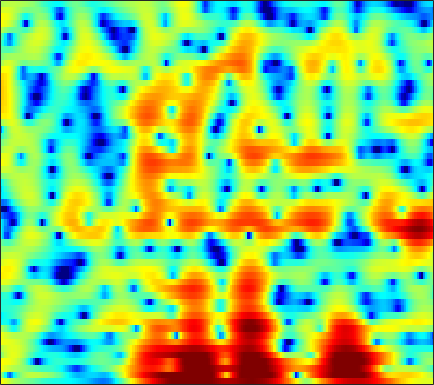

The file beside this chart, header and first rows:
4.7184, 4.2198, 3.5701, 2.9488, 2.5162, 1.9933, 1.5415, 1.2494, 0.89257, 0.58351, 0.29764, 0.084421, -0.21215, -0.52384, -0.77314, -1.1264, -1.5103, -1.8172, -2.2021, -2.5756, -2.9068, -3.1461, -3.3972, -3.6007
1.337, -0.785, -4.375, -8.833, -10.73, -8.06, -4.748, -2.91, -1.137, 0.1018, 0.9682, 1.433, 1.864, 2.128, 2.235, 2.276, 2.229, 2.14, 1.967, 1.739, 1.453, 1.211, 0.8509, 0.4285
4.474, 3.938, 3.291, 2.745, 2.405, 2.039, 1.739, 1.54, 1.271, 0.9744, 0.629, 0.3337, -0.09692, -0.5691, -0.9141, -1.357, -1.752, -1.99, -2.229, -2.389, -2.489, -2.555, -2.647, -2.792
4.754, 4.608, 4.428, 4.219, 4.033, 3.714, 3.29, 2.888, 2.208, 1.331, 0.2047, -0.8403, -2.576, -4.853, -7.102, -11.25, -17.83, -20.17, -13.87, -9.723, -7.207, -5.91, -4.696, -3.891
-0.07444, 1.185, 2.384, 3.164, 3.529, 3.769, 3.755, 3.601, 3.21, 2.618, 1.84, 1.148, 0.09711, -1.042, -1.888, -2.906, -3.707, -4.097, -4.322, -4.264, -4.064, -3.901, -3.715, -3.609
1.879, 2.371, 2.924, 3.319, 3.508, 3.616, 3.564, 3.429, 3.128, 2.699, 2.148, 1.664, 0.9379, 0.1196, -0.5226, -1.409, -2.327, -3.035, -3.985, -4.909, -5.771, -6.356, -6.977, -7.404
4.258, 4.126, 3.968, 3.811, 3.686, 3.499, 3.275, 3.072, 2.754, 2.363, 1.885, 1.458, 0.7886, -0.03532, -0.753, -1.86, -3.192, -4.377, -6.292, -8.742, -12.05, -15.41, -21.44, -21.6
4.182, 3.763, 3.236, 2.76, 2.459, 2.141, 1.937, 1.865, 1.829, 1.829, 1.804, 1.745, 1.556, 1.197, 0.7965, 0.07807, -0.8382, -1.668, -2.964, -4.452, -6.016, -7.118, -8.23, -8.718
1.589, 0.9202, -0.1309, -1.441, -2.574, -4.001, -4.489, -3.861, -2.196, -0.4129, 1.066, 1.914, 2.751, 3.256, 3.429, 3.403, 3.116, 2.755, 2.105, 1.296, 0.3412, -0.4637, -1.61, -2.814
-4.925, -4.248, -4.13, -4.852, -5.917, -7.743, -8.617, -7.396, -4.475, -1.793, 0.3403, 1.553, 2.762, 3.62, 4.055, 4.372, 4.41, 4.27, 3.872, 3.234, 2.346, 1.486, 0.06266, -1.793
-5.352, -4.748, -4.129, -3.679, -3.408, -3.064, -2.614, -2.17, -1.423, -0.5681, 0.3003, 0.9419, 1.679, 2.261, 2.602, 2.925, 3.081, 3.078, 2.91, 2.56, 2.04, 1.545, 0.7442, -0.1899
-3.463, -3.433, -3.332, -3.188, -3.054, -2.831, -2.55, -2.279, -1.839, -1.312, -0.7383, -0.2813, 0.3513, 0.9346, 1.311, 1.719, 2.016, 2.162, 2.242, 2.194, 2.029, 1.834, 1.489, 1.075
-3.687, -3.632, -3.644, -3.799, -3.984, -4.299, -4.558, -4.644, -4.476, -3.887, -2.992, -2.235, -1.202, -0.2282, 0.4259, 1.15, 1.7, 2.006, 2.288, 2.432, 2.441, 2.378, 2.215, 1.985
-3.698, -3.195, -3.067, -3.532, -4.31, -6.049, -8.958, -12.38, -17.05, -12.28, -7.306, -4.729, -2.282, -0.5504, 0.438, 1.446, 2.159, 2.529, 2.838, 2.97, 2.947, 2.843, 2.615, 2.297
0.2553, 0.5401, 0.5585, 0.1872, -0.3507, -1.387, -2.659, -3.526, -4.085, -3.59, -2.439, -1.465, -0.2385, 0.7547, 1.324, 1.88, 2.256, 2.424, 2.481, 2.362, 2.076, 1.754, 1.177, 0.4493
3.814, 3.783, 3.654, 3.389, 3.11, 2.653, 2.147, 1.761, 1.283, 0.8786, 0.5865, 0.3671, 0.07954, -0.1536, -0.2975, -0.4501, -0.5743, -0.6695, -0.8275, -1.126, -1.647, -2.215, -3.264, -4.649
5.109, 5.117, 5.05, 4.864, 4.641, 4.237, 3.688, 3.169, 2.344, 1.31, 0.07468, -1.006, -2.707, -4.604, -5.904, -6.944, -6.885, -6.38, -5.68, -5.302, -5.42, -5.866, -6.952, -8.682
4.688, 4.947, 5.146, 5.166, 5.064, 4.759, 4.244, 3.719, 2.802, 1.548, -0.1056, -1.654, -4.366, -8.28, -12.43, -17.42, -13.1, -10.08, -7.706, -6.543, -6.209, -6.384, -7.129, -8.469
2.912, 3.453, 3.93, 4.184, 4.238, 4.13, 3.847, 3.519, 2.897, 2.11, 1.099, 0.2415, -0.9757, -2.221, -3.037, -3.786, -4.131, -4.172, -4.112, -4.14, -4.341, -4.641, -5.274, -6.101
1.573, 1.986, 2.391, 2.647, 2.752, 2.813, 2.765, 2.656, 2.424, 2.127, 1.733, 1.373, 0.8799, 0.3766, -0.004176, -0.4799, -0.8992, -1.208, -1.613, -2.029, -2.498, -2.905, -3.495, -4.15
0.826, 0.8192, 0.8556, 0.9283, 1.033, 1.214, 1.406, 1.546, 1.723, 1.806, 1.859, 1.837, 1.722, 1.555, 1.385, 1.089, 0.7422, 0.4342, -0.03289, -0.5662, -1.172, -1.659, -2.346, -3.069
-0.6807, -1.339, -1.961, -2.083, -1.86, -1.267, -0.4576, 0.1692, 0.9524, 1.58, 2.087, 2.398, 2.643, 2.728, 2.71, 2.562, 2.266, 1.984, 1.491, 0.8674, 0.1135, -0.5403, -1.582, -2.757
-4.144, -7.016, -11.63, -12.57, -9.708, -6.08, -3.42, -1.855, -0.1818, 1.247, 2.278, 2.865, 3.453, 3.747, 3.807, 3.706, 3.403, 3.082, 2.554, 1.941, 1.249, 0.5924, -0.4854, -2.044
-4.561, -6.806, -9.605, -10.54, -9.972, -8.417, -6.373, -4.758, -2.663, -0.8499, 0.7655, 1.65, 2.449, 2.85, 2.834, 2.443, 1.73, 0.9851, 0.01393, -0.6219, -0.7348, -0.5423, -0.2045, -0.08017
-5.198, -6.682, -8.768, -11.21, -13.7, -17.67, -17.21, -13.07, -7.908, -4.42, -2.02, -0.681, 0.3648, 0.7855, 0.6619, -0.1842, -1.951, -4.181, -9.39, -22.16, -10.57, -5.743, -2.121, 0.1498
-9.373, -10.53, -11.75, -12.74, -13.24, -13.58, -12.35, -10.5, -7.747, -5.101, -3.05, -1.919, -0.8205, -0.3175, -0.2423, -0.6201, -1.418, -2.208, -3.268, -3.752, -3.267, -2.376, -0.9314, 0.5023
-18.52, -25.21, -20.22, -14.53, -11.91, -9.411, -7.372, -6.022, -4.202, -2.731, -1.415, -0.6439, 0.1284, 0.5985, 0.735, 0.7198, 0.4923, 0.246, -0.1238, -0.4291, -0.5851, -0.5674, -0.3648, 0.06839
-9.889, -10.33, -9.709, -8.075, -6.681, -4.84, -3.185, -2.071, -0.8105, 0.3109, 1.161, 1.691, 2.156, 2.412, 2.447, 2.31, 1.947, 1.535, 0.8134, -0.1162, -1.223, -2.156, -3.375, -4.109
-5.479, -5.056, -4.256, -3.267, -2.457, -1.346, -0.2827, 0.4583, 1.294, 2.013, 2.554, 2.852, 3.083, 3.108, 3.005, 2.652, 2.079, 1.471, 0.4078, -1.03, -3.024, -5.058, -9.075, -17.12
-6.066, -4.725, -3.218, -1.94, -1.121, -0.145, 0.6744, 1.206, 1.831, 2.276, 2.604, 2.726, 2.779, 2.652, 2.446, 2.004, 1.393, 0.806, -0.1464, -1.266, -2.534, -3.513, -4.692, -5.379
-4.786, -3.361, -1.862, -0.7077, 0.004624, 0.7712, 1.38, 1.742, 2.108, 2.37, 2.504, 2.535, 2.452, 2.246, 1.985, 1.526, 0.8927, 0.3292, -0.5394, -1.507, -2.478, -3.158, -3.891, -4.28
-0.3424, 0.1491, 0.752, 1.252, 1.556, 1.847, 2.049, 2.146, 2.206, 2.25, 2.244, 2.227, 2.126, 1.932, 1.698, 1.241, 0.5798, -0.056, -1.108, -2.404, -3.937, -5.209, -6.918, -8.16
2.956, 2.966, 2.943, 2.821, 2.64, 2.295, 1.842, 1.497, 1.097, 0.8529, 0.8376, 0.9352, 1.143, 1.275, 1.272, 1.042, 0.544, -0.04211, -1.15, -2.693, -4.81, -6.956, -11.17, -19.36
4.365, 4.269, 3.994, 3.492, 2.906, 1.804, 0.216, -1.31, -3.506, -4.991, -4.216, -2.841, -1.053, 0.2025, 0.7884, 1.129, 1.027, 0.6743, -0.1069, -1.214, -2.569, -3.663, -4.982, -5.901
3.47, 3.739, 3.811, 3.501, 2.993, 1.825, -0.01457, -2.059, -5.801, -9.531, -7.067, -4.122, -1.35, 0.359, 1.1, 1.566, 1.49, 1.15, 0.3654, -0.711, -1.985, -2.924, -3.963, -4.473
0.8818, 1.756, 2.489, 2.802, 2.803, 2.529, 2.017, 1.54, 0.9185, 0.5762, 0.6535, 0.8991, 1.352, 1.697, 1.811, 1.674, 1.182, 0.5616, -0.6639, -2.413, -4.804, -7.189, -11.34, -14.27
-0.63, 0.08838, 0.9338, 1.614, 1.983, 2.321, 2.474, 2.525, 2.491, 2.459, 2.399, 2.362, 2.265, 2.085, 1.871, 1.423, 0.7675, 0.08061, -1.116, -2.718, -4.782, -6.664, -9.367, -10.79
-3.199, -2.247, -0.8373, 0.4187, 1.179, 1.923, 2.389, 2.579, 2.701, 2.663, 2.526, 2.392, 2.161, 1.898, 1.659, 1.294, 0.8232, 0.3865, -0.3145, -1.139, -2.06, -2.756, -3.615, -4.229
-9.209, -4.76, -1.392, 0.6259, 1.616, 2.421, 2.811, 2.859, 2.705, 2.339, 1.897, 1.542, 1.152, 0.8873, 0.7688, 0.6906, 0.6245, 0.5718, 0.4238, 0.1769, -0.1777, -0.5093, -1.012, -1.645
1.055, 1.653, 2.55, 3.241, 3.548, 3.62, 3.317, 2.84, 1.866, 0.5444, -0.9898, -2.164, -3.304, -3.559, -3.184, -2.323, -1.427, -0.8423, -0.2538, 0.09823, 0.2333, 0.1883, -0.07283, -0.6005
5.256, 5.186, 5.059, 4.816, 4.493, 3.821, 2.782, 1.766, -0.1044, -2.636, -6.245, -10.37, -21.97, -18.26, -11.95, -7.875, -5.493, -4.266, -3.054, -2.171, -1.582, -1.309, -1.187, -1.315
6.125, 5.975, 5.62, 5.067, 4.504, 3.531, 2.267, 1.114, -0.7279, -2.877, -5.307, -7.146, -9.136, -10.05, -10.03, -9.406, -8.522, -7.786, -6.712, -5.626, -4.633, -3.989, -3.311, -2.874
6.415, 6.241, 5.816, 5.166, 4.539, 3.512, 2.27, 1.174, -0.4441, -2.251, -4.21, -5.726, -7.79, -9.897, -11.45, -13.41, -14.44, -14.03, -12.23, -10.04, -8.041, -6.769, -5.372, -4.332
6.677, 6.414, 5.889, 5.169, 4.499, 3.442, 2.205, 1.143, -0.4027, -2.155, -4.098, -5.675, -8.058, -10.94, -13.61, -18.59, -25.73, -23.53, -17.09, -13.11, -10.29, -8.648, -6.848, -5.378
6.796, 6.442, 5.82, 5.023, 4.303, 3.172, 1.874, 0.8116, -0.7286, -2.382, -4.112, -5.457, -7.341, -9.27, -10.69, -12.43, -13.59, -13.87, -13.39, -12.24, -10.64, -9.307, -7.536, -5.894
6.716, 6.375, 5.76, 4.926, 4.144, 2.882, 1.361, 0.1288, -1.663, -3.4, -4.944, -5.983, -7.174, -8.288, -9.208, -10.61, -12.3, -13.73, -15.53, -15.59, -13.24, -10.92, -8.132, -5.864
6.043, 5.951, 5.603, 4.917, 4.148, 2.747, 0.8122, -1.046, -4.137, -7.662, -10.13, -10.05, -8.77, -7.941, -7.871, -8.45, -9.96, -11.89, -15.66, -17.34, -12.92, -9.719, -6.564, -4.276
3.829, 4.402, 4.722, 4.551, 4.096, 3.024, 1.384, -0.379, -3.518, -7.684, -10.78, -9.577, -6.75, -4.912, -4.128, -3.728, -3.821, -4.025, -4.307, -4.299, -3.923, -3.449, -2.784, -2.24
1.003, 2.032, 2.854, 3.176, 3.152, 2.811, 2.198, 1.559, 0.6476, -0.1818, -0.6756, -0.778, -0.6141, -0.2793, -0.03969, 0.1366, 0.1465, 0.07171, -0.1132, -0.4107, -0.8113, -1.243, -2.035, -3.215
-0.2398, 0.2686, 0.7543, 1.052, 1.183, 1.26, 1.292, 1.297, 1.325, 1.346, 1.391, 1.455, 1.584, 1.717, 1.78, 1.793, 1.715, 1.556, 1.209, 0.6842, -0.07015, -0.8248, -2.148, -3.977
-1.339, -1.525, -1.801, -1.958, -1.904, -1.543, -0.9642, -0.4285, 0.2483, 0.8725, 1.402, 1.745, 2.112, 2.368, 2.49, 2.569, 2.52, 2.389, 2.062, 1.563, 0.8653, 0.2238, -0.8098, -1.992
-2.388, -3.697, -6.015, -8.534, -9.208, -7.345, -4.654, -2.99, -1.258, 0.03831, 1.02, 1.594, 2.196, 2.657, 2.926, 3.167, 3.255, 3.229, 3.05, 2.687, 2.145, 1.619, 0.7597, -0.247
-1.089, -2.665, -5.631, -9.451, -10.79, -8.086, -4.936, -3.191, -1.548, -0.4541, 0.3322, 0.8191, 1.436, 2.049, 2.486, 2.986, 3.359, 3.519, 3.562, 3.379, 2.968, 2.498, 1.673, 0.601
2.275, 1.622, 0.657, -0.1937, -0.6326, -0.8822, -0.958, -1.009, -1.278, -1.761, -2.315, -2.515, -2.166, -1.127, -0.1529, 1.092, 2.085, 2.595, 2.964, 2.998, 2.706, 2.292, 1.5, 0.4446
4.513, 4.212, 3.729, 3.164, 2.685, 1.944, 1.034, 0.119, -1.571, -4.164, -8.619, -15.1, -15.97, -7.326, -4.014, -1.244, 0.4578, 1.262, 1.842, 1.956, 1.661, 1.204, 0.2857, -0.9262
4.63, 4.509, 4.257, 3.88, 3.504, 2.849, 2.009, 1.208, -0.09341, -1.675, -3.332, -4.259, -4.406, -3.335, -2.252, -0.938, -0.005801, 0.4374, 0.6909, 0.5627, 0.06915, -0.5575, -1.764, -3.465
3.175, 3.269, 3.284, 3.182, 3.03, 2.726, 2.297, 1.921, 1.367, 0.7901, 0.2813, -0.004729, -0.2116, -0.2329, -0.1673, -0.06451, -0.03663, -0.1086, -0.3598, -0.8001, -1.444, -2.079, -3.145, -4.542
1.343, 1.675, 1.975, 2.142, 2.195, 2.198, 2.127, 2.048, 1.903, 1.739, 1.557, 1.408, 1.196, 0.948, 0.7178, 0.3204, -0.175, -0.6244, -1.307, -2.028, -2.725, -3.19, -3.719, -4.158
